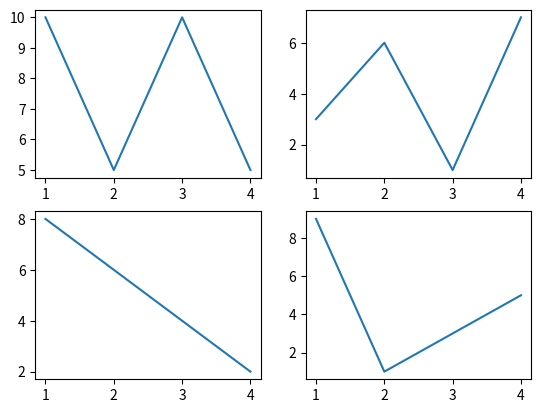

Write the Python code that produced this figure.
'''
The subplots() function  
It's a convenient way to generate multiple plots within a single figure.
'''


import matplotlib.pyplot as plt

# Create a figure and a grid of subplots (2 rows, 2 columns)
fig, axs = plt.subplots(2, 2)

# Plot on the first subplot (index 0)
axs[0, 0].plot([1, 2, 3, 4], [10, 5, 10, 5])

# Plot on the second subplot (index 1)
axs[0, 1].plot([1, 2, 3, 4], [3, 6, 1, 7])

# Plot on the third subplot (index 2)
axs[1, 0].plot([1, 2, 3, 4], [8, 6, 4, 2])

# Plot on the fourth subplot (index 3)
axs[1, 1].plot([1, 2, 3, 4], [9, 1, 3, 5])

# Display the plots
plt.show()